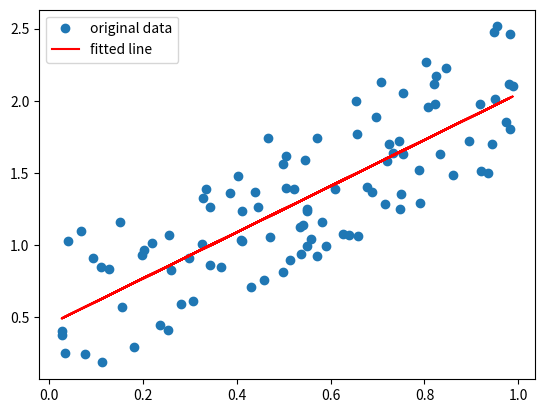

Reproduce this figure in Python.
import pandas as pd
import numpy as np
import matplotlib.pyplot as plt
from scipy import stats



np.random.seed()
x = np.random.random(100)
print(x)
y = 1.6*x + np.random.random(100)
print(y)

slope, intercept, r_value, p_value, std_err = stats.linregress(x, y)
print("slope: %f    intercept: %f r-value: %f " % (slope, intercept, r_value))

print("R-squared: %f p-value: %f" % (r_value**2, p_value) )

plt.plot(x, y, 'o', label='original data')
plt.plot(x, intercept + slope*x, 'r', label='fitted line')
plt.legend()
plt.show()
"""
x = np.array([[0, 1], [0, 2]])
r = stats.linregress(x)
r.slope, r.intercept
"""